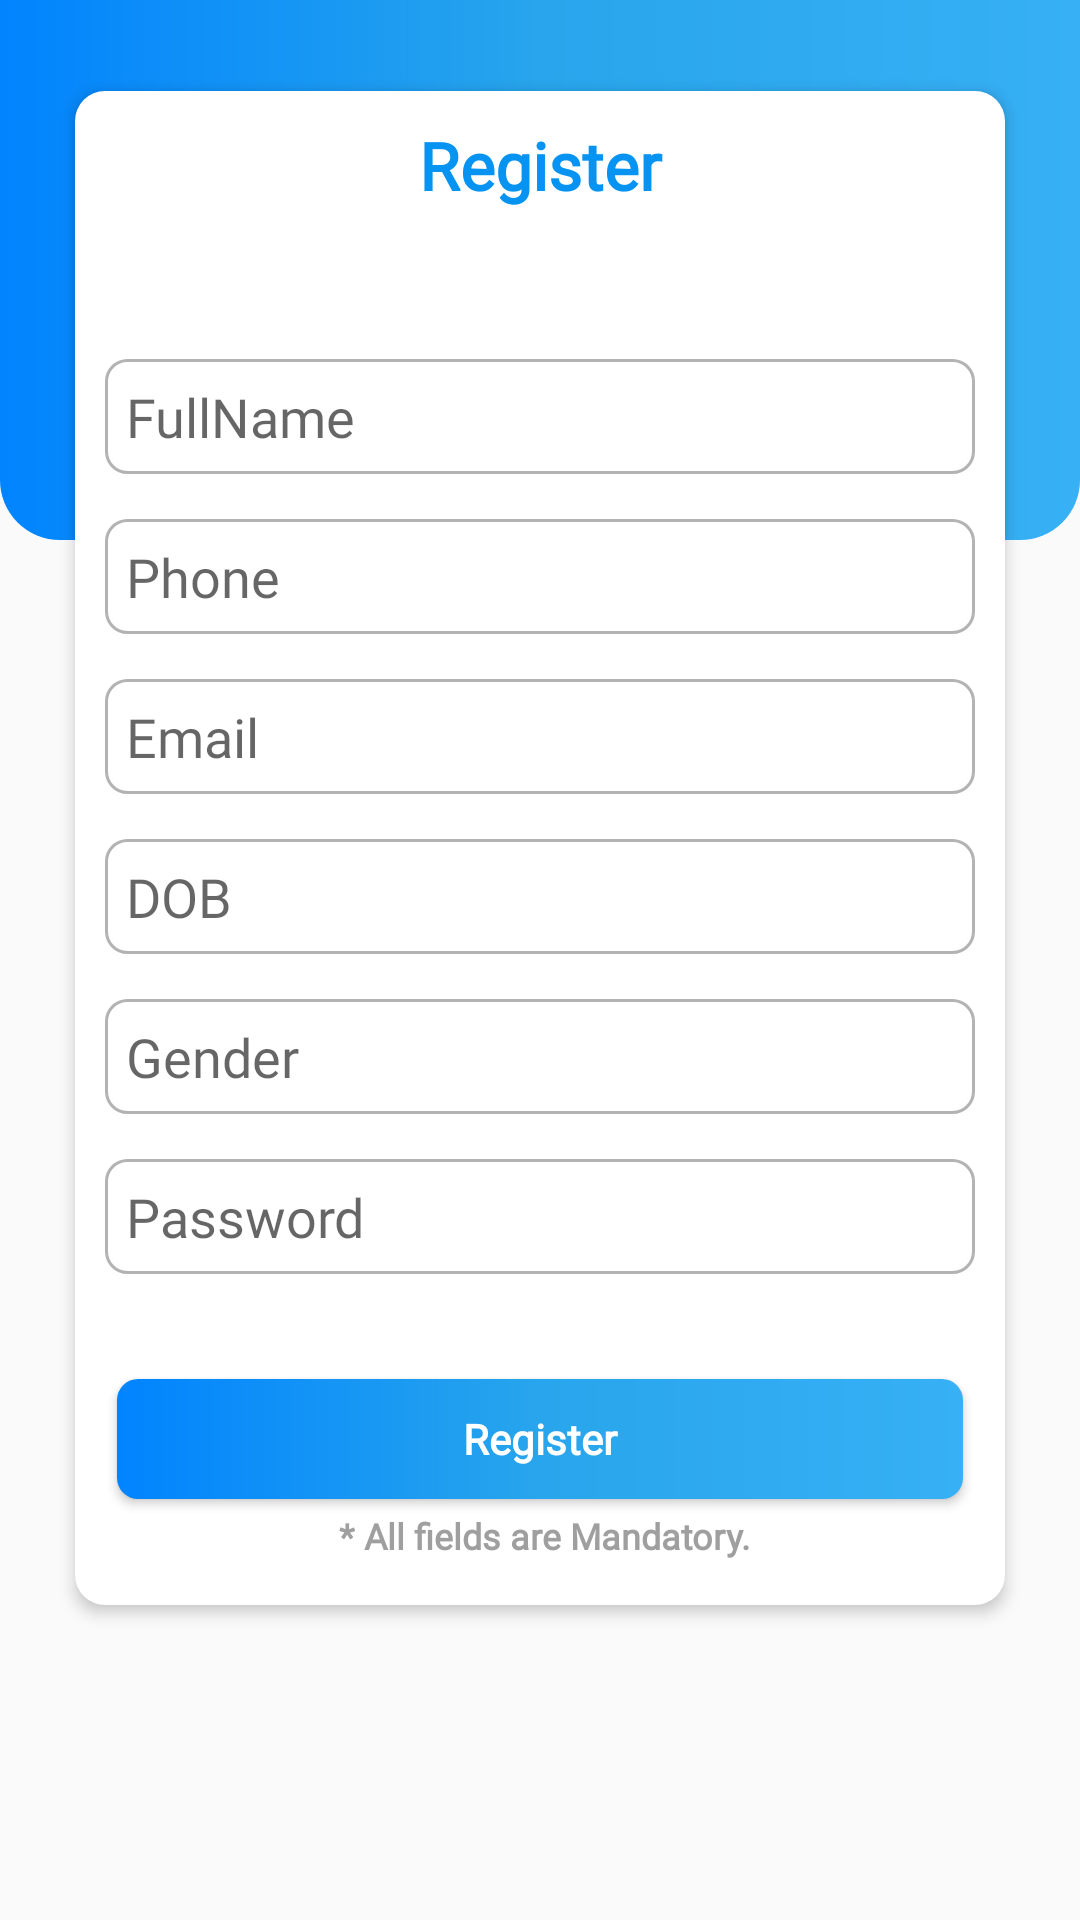

Here is an Android app screen rendered from its layout file. Give the layout XML and the strings, colors and styles it references.
<!-- AndroidManifest.xml: application theme AppTheme.NoActionBar -->
<!-- res/layout/activity_register_page.xml -->
<?xml version="1.0" encoding="utf-8"?>
<LinearLayout xmlns:android="http://schemas.android.com/apk/res/android"
    xmlns:app="http://schemas.android.com/apk/res-auto"
    xmlns:tools="http://schemas.android.com/tools"
    android:layout_width="match_parent"
    android:layout_height="match_parent"
    android:orientation="vertical"
    tools:context=".RegisterPage">

    <LinearLayout
        android:layout_width="match_parent"
        android:layout_height="180dp"
        android:background="@drawable/container_bg"
        android:orientation="vertical">

    </LinearLayout>

    <LinearLayout
        android:layout_width="match_parent"
        android:layout_height="wrap_content"
        android:layout_marginTop="-150dp"
        android:background="@drawable/round_card_container"
        android:elevation="3sp"
        android:padding="10dp"
        android:layout_marginLeft="25dp"
        android:layout_marginRight="25dp"
        android:weightSum="5"
        android:orientation="vertical">
        <TextView
            android:layout_width="match_parent"
            android:layout_height="wrap_content"
            android:textStyle="bold"
            android:textAlignment="center"
            android:fontFamily="@font/poppins_medium"
            android:textColor="@color/colorPrimaryDark"
            android:textSize="22sp"
            android:text="Register"/>
        <EditText
            android:layout_width="match_parent"
            android:layout_height="wrap_content"
            android:padding="7dp"
            android:id="@+id/reg_name"
            android:maxLength="25"
            android:singleLine="true"
            android:imeOptions="actionNext"
            android:inputType="textCapSentences"
            android:layout_marginTop="50dp"
            android:fontFamily="@font/poppins_medium"
            android:background="@drawable/edt_corners"
            android:hint="FullName"/>
        <EditText
            android:id="@+id/reg_phone"
            android:layout_width="match_parent"
            android:layout_height="wrap_content"
            android:padding="7dp"
            android:maxLength="15"
            android:singleLine="true"
            android:imeOptions="actionDone"
            android:inputType="phone"
            android:fontFamily="@font/poppins_medium"
            android:layout_marginTop="15dp"
            android:background="@drawable/edt_corners"
            android:hint="Phone"/>

        <EditText

            android:layout_width="match_parent"
            android:layout_height="wrap_content"
            android:padding="7dp"
            android:id="@+id/reg_email"
            android:maxLength="25"
            android:singleLine="true"
            android:imeOptions="actionNext"
            android:inputType="textEmailAddress"
            android:layout_marginTop="15dp"
            android:fontFamily="@font/poppins_medium"
            android:background="@drawable/edt_corners"
            android:hint="Email"/>


        <EditText

            android:layout_width="match_parent"
            android:layout_height="wrap_content"
            android:padding="7dp"
            android:id="@+id/reg_dob"
            android:maxLength="25"
            android:singleLine="true"

            android:imeOptions="actionNext"
            android:inputType="textEmailAddress"
            android:layout_marginTop="15dp"
            android:fontFamily="@font/poppins_medium"
            android:background="@drawable/edt_corners"
            android:hint="DOB"/>

        <EditText

            android:layout_width="match_parent"
            android:layout_height="wrap_content"
            android:padding="7dp"
            android:id="@+id/reg_gender"
            android:maxLength="25"
            android:singleLine="true"

            android:imeOptions="actionNext"
            android:inputType="textEmailAddress"
            android:layout_marginTop="15dp"
            android:fontFamily="@font/poppins_medium"
            android:background="@drawable/edt_corners"
            android:hint="Gender"/>
        <EditText
            android:layout_width="match_parent"
            android:layout_height="wrap_content"
            android:padding="7dp"
            android:id="@+id/reg_password"
            android:maxLength="15"
            android:singleLine="true"
            android:imeOptions="actionDone"
            android:inputType="textPassword"
            android:fontFamily="@font/poppins_medium"
            android:layout_marginTop="15dp"
            android:background="@drawable/edt_corners"
            android:hint="Password"/>
        <Button
            android:layout_width="match_parent"
            android:layout_height="40dp"
            android:textColor="#fff"
            android:textStyle="bold"
            android:textAllCaps="false"
            android:layout_marginLeft="4dp"
            android:id="@+id/button_reg"
            android:layout_marginRight="4dp"
            android:layout_marginBottom="2dp"
            android:fontFamily="@font/poppins_medium"
            android:layout_marginTop="35dp"
            android:elevation="2dp"
            android:background="@drawable/btn_background"
            android:text="Register"/>
        <TextView
            android:layout_width="match_parent"
            android:layout_height="wrap_content"
            android:textAlignment="center"
            android:fontFamily="@font/poppins_medium"
            android:text=" * All fields are Mandatory."
            android:textSize="12sp"
            android:layout_marginBottom="5dp"
            android:textColor="#9f9f9f"
            android:textStyle="bold"
            android:layout_marginTop="2dp" />

    </LinearLayout>

</LinearLayout>
<!-- resources referenced by this layout -->
<resources>
  <color name="colorPrimaryDark">#0693f1</color>
  <!-- drawable btn_background (drawable) -->
  <?xml version="1.0" encoding="utf-8"?>
  <shape xmlns:android="http://schemas.android.com/apk/res/android"
      android:shape="rectangle">
      <gradient
          android:startColor="#37b0f5"
          android:endColor="#0184fe"
          android:centerColor="#28a5ec"
          android:type="linear"
          android:angle="180"/>
      <corners
          android:radius="7dp"
          />
  </shape>
  <!-- drawable container_bg (drawable) -->
  <?xml version="1.0" encoding="utf-8"?>
  <shape xmlns:android="http://schemas.android.com/apk/res/android"
      android:shape="rectangle">
      <gradient
          android:startColor="#37b0f5"
          android:endColor="#0184fe"
          android:centerColor="#28a5ec"
          android:type="linear"
          android:angle="180"/>
      <corners
          android:bottomLeftRadius="20dp"
          android:bottomRightRadius="20dp"
          />
  </shape>
  <!-- drawable edt_corners (drawable) -->
  <?xml version="1.0" encoding="utf-8"?>
  <shape xmlns:android="http://schemas.android.com/apk/res/android"
  android:shape="rectangle">
  <stroke
      android:width="1dp"
      android:color="#b3b3b3" />
  <corners
      android:radius="7dp"
      />
  </shape>
  <!-- drawable round_card_container (drawable) -->
  <?xml version="1.0" encoding="utf-8"?>
  <shape xmlns:android="http://schemas.android.com/apk/res/android"
      android:shape="rectangle">
      <gradient
          android:startColor="#fff"
          android:endColor="#fff"
          android:centerColor="#fff"
          android:type="linear"
          android:angle="180"/>
      <corners
          android:radius="10dp"
          />
  </shape>
  <style name="AppTheme.NoActionBar">
          <item name="windowNoTitle">true</item>
          <item name="windowActionBar">false</item>
      </style>
</resources>
